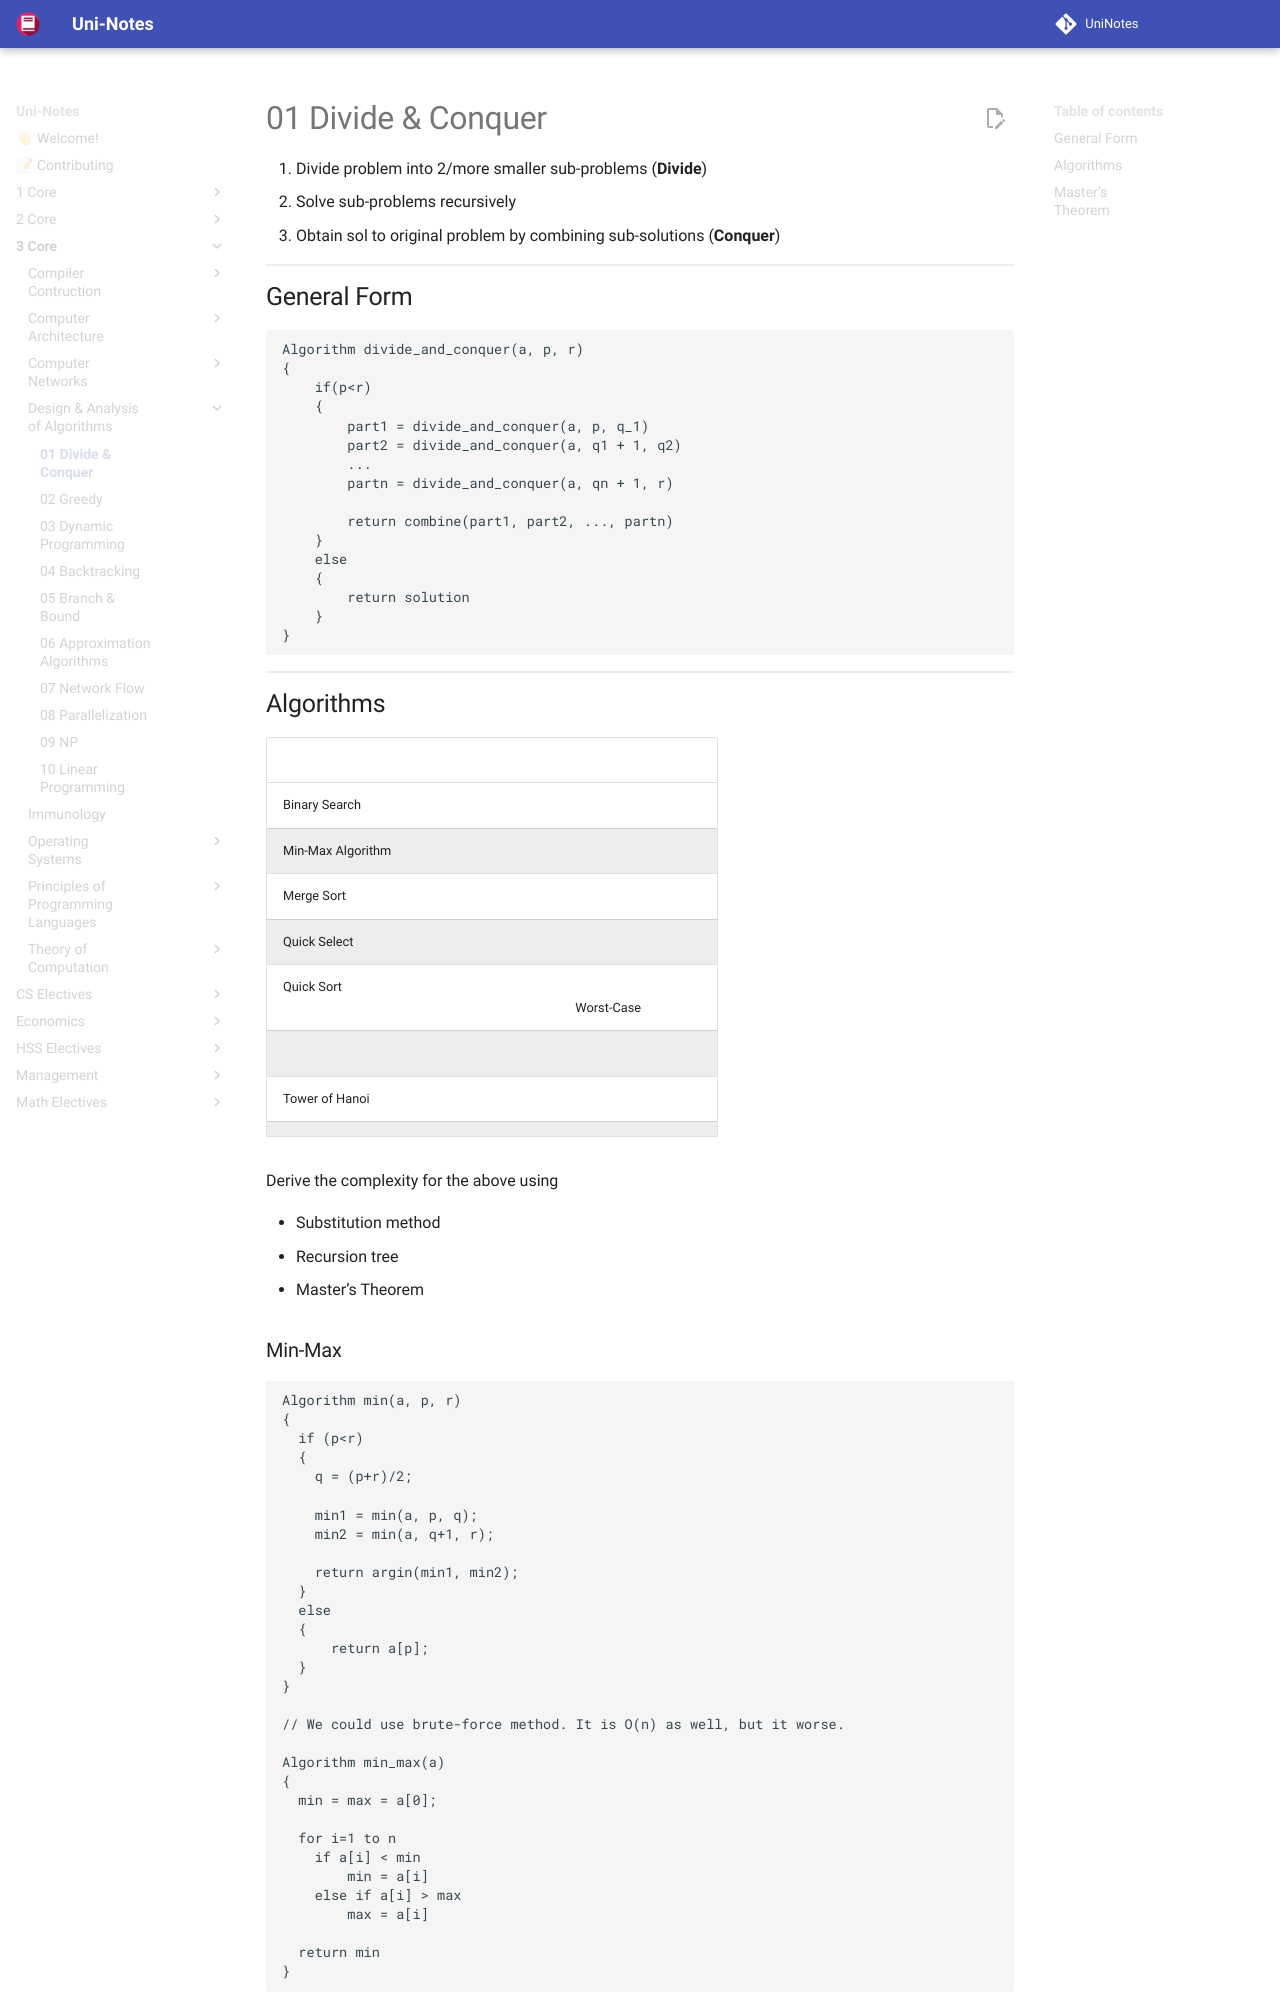

repository: uni-notes/uni-notes · page: 3_Core/Design_&_Analysis_of_Algorithms/01_Divide_&_Conquer/index.html · generator: mkdocs

1. Divide problem into 2/more smaller sub-problems (**Divide**)
2. Solve sub-problems recursively
3. Obtain sol to original problem by combining sub-solutions (**Conquer**)

## General Form

```pseudocode
Algorithm divide_and_conquer(a, p, r)
{
	if(p<r)
	{
		part1 = divide_and_conquer(a, p, q_1)
		part2 = divide_and_conquer(a, q1 + 1, q2)
		...
		partn = divide_and_conquer(a, qn + 1, r)
		
		return combine(part1, part2, ..., partn)
	}
	else
	{
		return solution
	}
}
```
